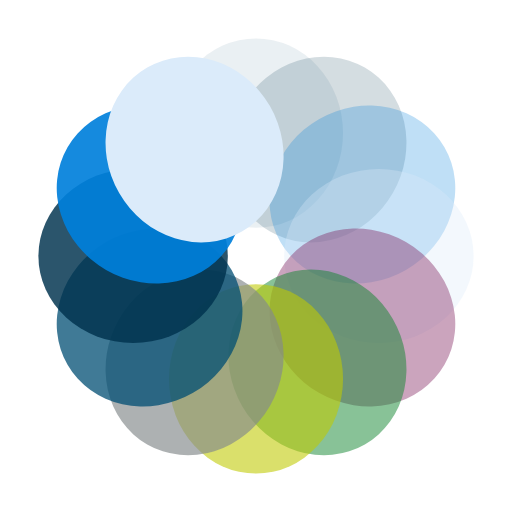
t = 0.00 s
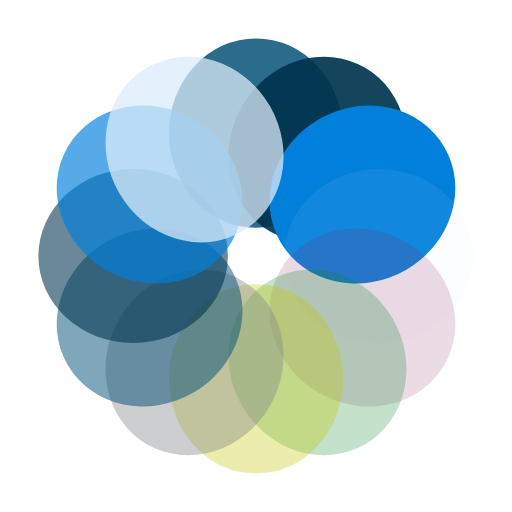
t = 0.33 s
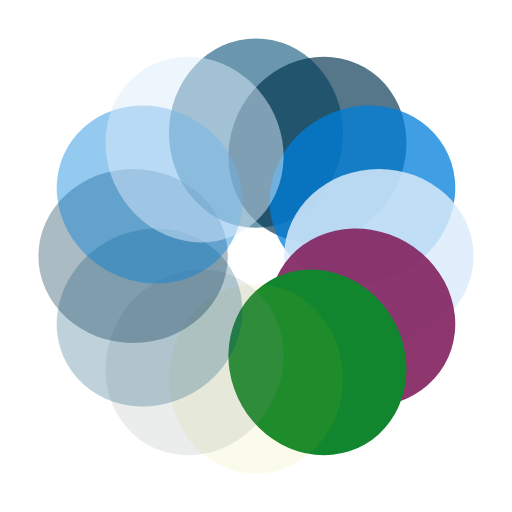
t = 0.66 s
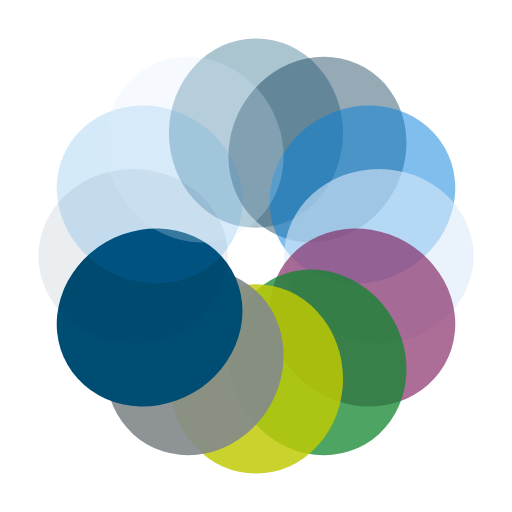
t = 0.99 s

The animated SVG that drew these frames (rendered in a browser with its animation timeline set to each time). Animation: 12 SMIL elements (animate=12); one cycle of 1.32 s, repeats indefinitely.

<?xml version="1.0" encoding="utf-8"?>
<svg xmlns="http://www.w3.org/2000/svg" xmlns:xlink="http://www.w3.org/1999/xlink" style="margin: auto; background: none; display: block; shape-rendering: auto;" width="200px" height="200px" viewBox="0 0 100 100" preserveAspectRatio="xMidYMid">
<g transform="rotate(0 50 50)">
  <rect x="33" y="7.5" rx="17" ry="18.5" width="34" height="37" fill="#004d73">
    <animate attributeName="opacity" values="1;0" keyTimes="0;1" dur="1.3157894736842106s" begin="-1.2061403508771928s" repeatCount="indefinite"></animate>
  </rect>
</g><g transform="rotate(30 50 50)">
  <rect x="33" y="7.5" rx="17" ry="18.5" width="34" height="37" fill="#00334e">
    <animate attributeName="opacity" values="1;0" keyTimes="0;1" dur="1.3157894736842106s" begin="-1.0964912280701753s" repeatCount="indefinite"></animate>
  </rect>
</g><g transform="rotate(60 50 50)">
  <rect x="33" y="7.5" rx="17" ry="18.5" width="34" height="37" fill="#007fdb">
    <animate attributeName="opacity" values="1;0" keyTimes="0;1" dur="1.3157894736842106s" begin="-0.9868421052631577s" repeatCount="indefinite"></animate>
  </rect>
</g><g transform="rotate(90 50 50)">
  <rect x="33" y="7.5" rx="17" ry="18.5" width="34" height="37" fill="#dbebfa">
    <animate attributeName="opacity" values="1;0" keyTimes="0;1" dur="1.3157894736842106s" begin="-0.8771929824561403s" repeatCount="indefinite"></animate>
  </rect>
</g><g transform="rotate(120 50 50)">
  <rect x="33" y="7.5" rx="17" ry="18.5" width="34" height="37" fill="#832561">
    <animate attributeName="opacity" values="1;0" keyTimes="0;1" dur="1.3157894736842106s" begin="-0.7675438596491228s" repeatCount="indefinite"></animate>
  </rect>
</g><g transform="rotate(150 50 50)">
  <rect x="33" y="7.5" rx="17" ry="18.5" width="34" height="37" fill="#11862f">
    <animate attributeName="opacity" values="1;0" keyTimes="0;1" dur="1.3157894736842106s" begin="-0.6578947368421052s" repeatCount="indefinite"></animate>
  </rect>
</g><g transform="rotate(180 50 50)">
  <rect x="33" y="7.5" rx="17" ry="18.5" width="34" height="37" fill="#bfca02">
    <animate attributeName="opacity" values="1;0" keyTimes="0;1" dur="1.3157894736842106s" begin="-0.5482456140350876s" repeatCount="indefinite"></animate>
  </rect>
</g><g transform="rotate(210 50 50)">
  <rect x="33" y="7.5" rx="17" ry="18.5" width="34" height="37" fill="#848a8c">
    <animate attributeName="opacity" values="1;0" keyTimes="0;1" dur="1.3157894736842106s" begin="-0.43859649122807015s" repeatCount="indefinite"></animate>
  </rect>
</g><g transform="rotate(240 50 50)">
  <rect x="33" y="7.5" rx="17" ry="18.5" width="34" height="37" fill="#004d73">
    <animate attributeName="opacity" values="1;0" keyTimes="0;1" dur="1.3157894736842106s" begin="-0.3289473684210526s" repeatCount="indefinite"></animate>
  </rect>
</g><g transform="rotate(270 50 50)">
  <rect x="33" y="7.5" rx="17" ry="18.5" width="34" height="37" fill="#00334e">
    <animate attributeName="opacity" values="1;0" keyTimes="0;1" dur="1.3157894736842106s" begin="-0.21929824561403508s" repeatCount="indefinite"></animate>
  </rect>
</g><g transform="rotate(300 50 50)">
  <rect x="33" y="7.5" rx="17" ry="18.5" width="34" height="37" fill="#007fdb">
    <animate attributeName="opacity" values="1;0" keyTimes="0;1" dur="1.3157894736842106s" begin="-0.10964912280701754s" repeatCount="indefinite"></animate>
  </rect>
</g><g transform="rotate(330 50 50)">
  <rect x="33" y="7.5" rx="17" ry="18.5" width="34" height="37" fill="#dbebfa">
    <animate attributeName="opacity" values="1;0" keyTimes="0;1" dur="1.3157894736842106s" begin="0s" repeatCount="indefinite"></animate>
  </rect>
</g>
<!-- [ldio] generated by https://loading.io/ --></svg>